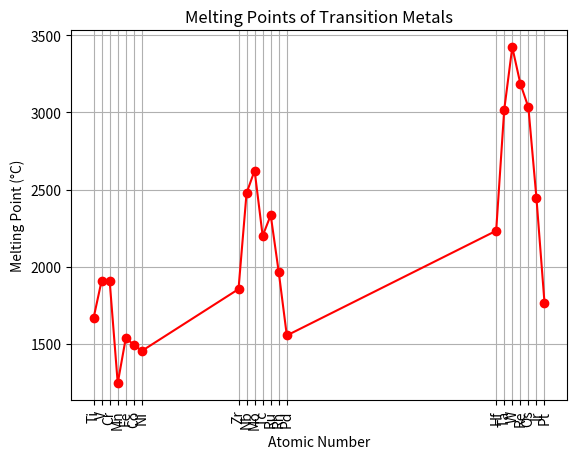

Generate this figure with matplotlib:
import matplotlib.pyplot as plt

# Data
atomic_numbers = [22, 23, 24, 25, 26, 27, 28, 40, 41, 42, 43, 44, 45, 46, 72, 73, 74, 75, 76, 77, 78]
melting_points = [1668, 1910, 1907, 1246, 1538, 1495, 1455, 1855, 2477, 2623, 2200, 2334, 1964, 1555, 2233, 3017, 3422, 3186, 3033, 2446, 1768]
elements = ['Ti', 'V', 'Cr', 'Mn', 'Fe', 'Co', 'Ni', 'Zr', 'Nb', 'Mo', 'Tc', 'Ru', 'Rh', 'Pd', 'Hf', 'Ta', 'W', 'Re', 'Os', 'Ir', 'Pt']

# Plot
plt.plot(atomic_numbers, melting_points, marker='o', linestyle='-', color='r')
plt.title('Melting Points of Transition Metals')
plt.xlabel('Atomic Number')
plt.ylabel('Melting Point (°C)')
plt.xticks(atomic_numbers, elements, rotation=90)
plt.grid()
plt.show()